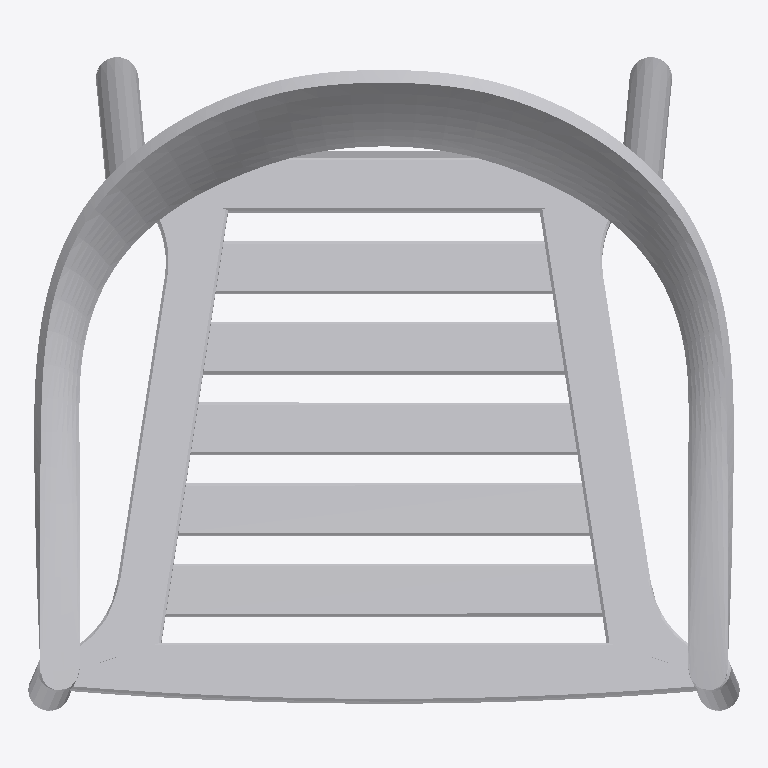
Plan cut of the same IFC building model at storey (level 0.00 m, cut at 1.40 m), seen from above with north up, elements coloured by IFC class: 1 other element (light grey). No cut surface shows.
Extent 0.545 m × 0.501 m × 0.762 m (x, y, z). Storeys (1): unnamed at 0.00 m. Elements (1): 1 IfcFurnishingElement.

HEADER;
FILE_DESCRIPTION(('ViewDefinition [CoordinationView]'),'2;1');
FILE_NAME('Furniture_Armchairs_PLANK_MONZA-armchair-outdoor.ifc','2019-12-13T14:33:23',('Supplier'),('BIMobject'),'IFC Engine DLL 2017-09-06','BIMobject-Lena','Full Scope');
FILE_SCHEMA(('IFC2X3'));
ENDSEC;
DATA;
#1=IFCPROJECT('08T9hZyR50zBPmKJ6JEcW5',#2,'BIMobject Library',$,$,$,$,(#19),#7);
#22=IFCSITE('0HnyxHMzTAkQD0PBE8bEjg',#2,$,$,$,#23,$,$,.ELEMENT.,$,$,$,$,$);
#25=IFCBUILDING('2EglrkZQnAognIbkPDfDk4',#2,$,$,$,#26,$,$,.ELEMENT.,$,$,$);
#28=IFCBUILDINGSTOREY('3D3bDKsL5AbhJ$DXp9DP85',#2,$,$,$,#29,$,$,.ELEMENT.,0.0);
#37=IFCFURNISHINGELEMENT('2J9VrqsGL90eb1A07JWPow',#2,'MONZA armchair outdoor',$,$,#34,#36,$);
ENDSEC;
